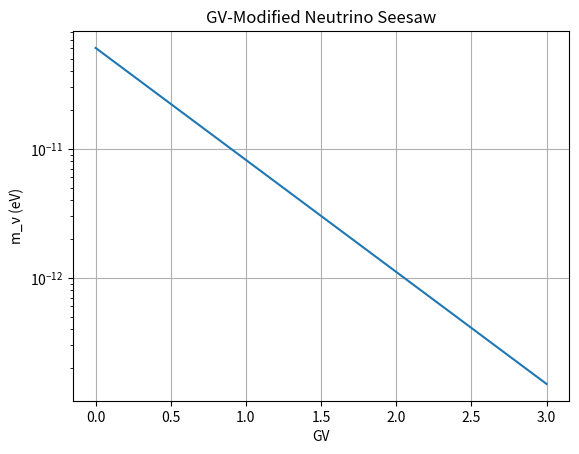

Write the Python code that produced this figure.
import numpy as np
import matplotlib.pyplot as plt

# Constants (toy values)
v = 246  # Higgs vev in GeV
y_nu = 1e-5  # toy Yukawa
M0 = 1e14  # base RH neutrino scale (GeV)
beta = 2.0  # GV coupling strength

# GV range
GV = np.linspace(0, 3, 400)

# Dirac mass
mD = y_nu * v

# GV-modified heavy scale
MR = M0 * np.exp(beta * GV)

# Light neutrino mass (eV scale)
m_nu = (mD**2 / MR) * 1e9  # convert GeV to eV approx

plt.figure()
plt.plot(GV, m_nu)
plt.xlabel("GV")
plt.ylabel("m_ν (eV)")
plt.title("GV-Modified Neutrino Seesaw")
plt.yscale("log")
plt.grid(True)
plt.show()

print(f"m_nu(GV=0) = {m_nu[0]:.3e} eV")
print(f"m_nu(GV=3) = {m_nu[-1]:.3e} eV")
